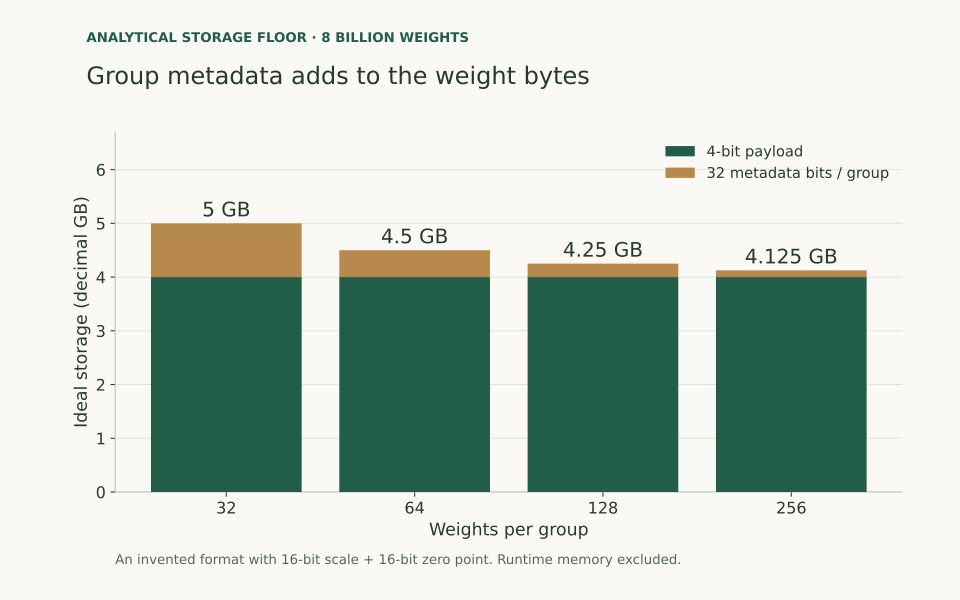

Source data for this figure (header and first rows):
parameters, payload_bits, group_size, metadata_bits_per_group, ideal_decimal_gb, evidence
8000000000, 4, 32, 32, 5.0, Analytical invented storage format
8000000000, 4, 64, 32, 4.5, Analytical invented storage format
8000000000, 4, 128, 32, 4.25, Analytical invented storage format
8000000000, 4, 256, 32, 4.125, Analytical invented storage format
